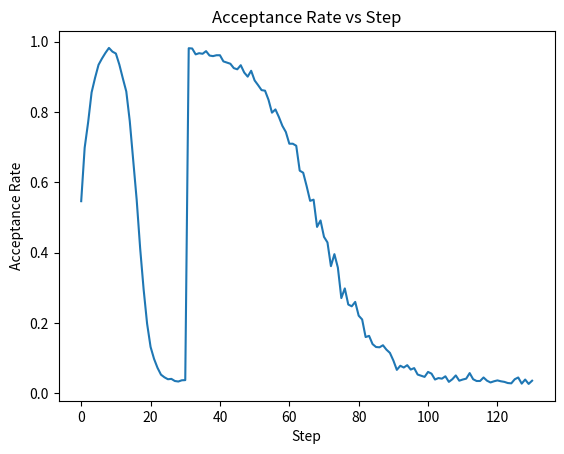

Reproduce this figure in Python.
# draw_plots.py draws the results for the final report/slides
import matplotlib.pyplot as plt

temps30 = [2000.0, 3000.0, 4500.0, 6800.0, 10000.0, 15000.0, 22000.0, 33000.0, 22000.0, 15000.0, 10000.0, 6700.0, 4500.0, 3000.0, 2000.0, 1300.0, 870.0, 580.0, 390.0, 260.0, 170.0, 110.0, 73.0, 49.0, 33.0, 22.0, 15.0, 10.0, 6.7, 4.5, 3.0, 33000.0, 30067.686471577297, 27395.93241675977, 24961.58504556526, 22743.548878292993, 20722.60293707598, 18881.234181423857, 17203.48574434791, 15674.818653918257, 14281.985841965015, 13012.917348112422, 11856.615724351313, 10803.060733750566, 9843.122517449085, 8968.482477453992, 8171.5611896339815, 7445.452722218902, 6783.86479062514, 6181.0642300027, 5631.827312981894, 5131.394482085006, 4675.429104524658, 4259.979891967722, 3881.4466596033085, 3536.54912779101, 3222.298495931825, 2935.9715422276727, 2675.0870248840893, 2437.384180254524, 2220.8031315962257, 2023.467038664616, 1843.6658334587476, 1679.8414011756624, 1530.5740779553003, 1394.57034840859, 1270.6516363184187, 1157.7440913763296, 1054.8692834492308, 961.1357237348137, 875.731139330028, 797.9154342658319, 727.0142760102268, 662.4132518617045, 603.5525445938091, 549.9220812111918,
         501.05711277743615, 456.5341870104752, 415.9674787450728, 379.0054464630107, 345.3277859172721, 314.6426544510455, 286.68414195814756, 261.2099665688102, 237.99937509218725, 216.85123002130933, 197.58226652292765, 180.02550430772777, 164.02880061855595, 149.4535317972001, 136.1733920044885, 124.07329868370152, 113.04839528230013, 103.00314258979206, 93.85049081748599, 85.51112524557008, 77.91277890047208, 70.98960630632476, 64.68161288361458, 58.93413505031685, 53.697366520197654, 48.92592669329317, 44.57846739834279, 40.61731457929707, 37.00814182084026, 33.719672883778586, 30.72341067253337, 27.993390286037705, 25.50595401203272, 23.239546314917238, 21.174527040564556, 19.293001219382756, 17.578663992732096, 16.016659318868918, 14.593451233994463, 13.296706552787814, 12.11518799193308, 11.038656790474606, 10.057783983131467, 9.164069557686318, 8.349768795886, 7.607825159541223, 6.931809140232206, 6.315862542706531, 5.754647719141791, 5.243301314349472, 4.7773921210869466, 4.352882680261396, 3.96609429326238, 3.613675143228039, 3.2925712489912953, 3.0000000000000004]

lengths30 = [33702.69724048627, 29877.697636048568, 29122.71088236391, 30412.20100511267, 37238.51477507993, 28178.921222734058, 31449.292932671153, 31317.786040635983, 29641.760321939986, 29745.748846920338, 33034.20836948929, 31854.159023206877, 31909.446685211282, 22995.769469841365, 22041.297570669725, 23339.847413835632, 18425.089835867853, 12977.007327328938, 12436.124579267438, 10871.547362039155, 9845.940577238845, 9238.5940932467, 8955.589153550605, 9043.549845628031, 9040.68900329186, 9014.194062930219, 8964.794027684042, 8987.765124516058, 8955.589153550605, 8955.589153550605, 8955.589153550605, 31667.729360668203, 36548.896104088715, 30280.538662743176, 25740.836345904863, 26818.69442543636, 31314.314479478413, 29414.962373757433, 29048.80767383865, 28028.266530959747, 28409.473643465546, 31337.96580434955, 36108.23123174597, 31854.507332667577, 29361.082619705667, 30579.164790357514, 27898.22902372476, 34732.55608690357, 26584.996943562724, 34779.521344059285, 34111.23468292864, 25454.6422791239, 29944.909068739482, 30005.239954064808, 32104.800318969257, 30969.666230428018, 25836.18150123894, 28762.363396270324, 28572.742081008168, 23449.767041498453, 23470.825418120094, 24679.503319799558, 26549.121535263057, 27875.923841086693, 19383.896459870608,
           25196.143953637733, 24922.14875746156, 21517.0802230997, 19364.483604377543, 19999.78180051887, 23702.53634905461, 21023.11815103812, 21186.616446592656, 14638.654232380755, 16815.52614798632, 20253.162409813194, 15300.264079682505, 16325.142556321998, 13625.166389388447, 12536.149296025835, 13349.599269997725, 12314.540722888805, 11101.077016648234, 10459.226071383286, 11277.62380902211, 11295.215725919583, 11231.577097539379, 10648.871240726696, 10489.201031790764, 9703.320524676967, 9502.229845880738, 10174.435673826303, 9931.517612230857, 9141.628666162169, 9607.43141256809, 10103.619956897954, 9069.645349210421, 9331.773752794541, 9129.054221950719, 9034.993836914957, 8985.758399967743, 8894.684530275117, 9091.465667392516, 9013.695493301531, 8874.615733482911, 9001.526668082055, 8857.255285512072, 8869.962433930126, 8869.962433930126, 8890.031230722332, 8981.457871289851, 8890.031230722332, 8877.324082304278, 8857.255285512072, 8857.255285512072, 8857.255285512072, 8857.255285512072, 8869.962433930126, 8857.255285512072, 8857.255285512072, 8857.255285512072, 8857.255285512072, 8857.255285512072, 8857.255285512072, 8857.255285512072, 8869.962433930126, 8857.255285512072, 8857.255285512072, 8857.255285512072, 8857.255285512072, 8857.255285512072]

acceptances30 = [0.5465, 0.6985, 0.771, 0.856, 0.8975, 0.9345, 0.9525, 0.9685, 0.9825, 0.972, 0.9665, 0.935, 0.896, 0.8585, 0.7745, 0.6635, 0.55, 0.412, 0.2955, 0.198, 0.132, 0.098, 0.0725, 0.053, 0.0455, 0.04, 0.041, 0.035, 0.0335, 0.037, 0.0375, 0.9816666666666667, 0.9808333333333333, 0.9641666666666666, 0.9675, 0.9658333333333333, 0.9733333333333334, 0.9608333333333333, 0.9591666666666666, 0.9616666666666667, 0.9616666666666667, 0.9441666666666667, 0.9408333333333333, 0.9375, 0.925, 0.9216666666666666, 0.9333333333333333, 0.9125, 0.9008333333333334, 0.9175, 0.89, 0.8766666666666667, 0.8625, 0.8608333333333333, 0.835, 0.7983333333333333, 0.8075, 0.7858333333333334, 0.7608333333333334, 0.7433333333333333, 0.71, 0.71, 0.7041666666666667, 0.6333333333333333, 0.6275, 0.5891666666666666, 0.5475, 0.5508333333333333, 0.47333333333333333, 0.49166666666666664, 0.445, 0.42916666666666664, 0.3616666666666667, 0.3958333333333333, 0.3575, 0.2708333333333333, 0.29833333333333334, 0.2525, 0.2475, 0.26, 0.22083333333333333, 0.21, 0.16, 0.16333333333333333, 0.14, 0.13166666666666665, 0.13083333333333333, 0.13666666666666666, 0.12416666666666666, 0.115, 0.09333333333333334, 0.06666666666666667, 0.07833333333333334, 0.07333333333333333, 0.08, 0.0675, 0.07166666666666667, 0.05333333333333334, 0.05, 0.04666666666666667, 0.060833333333333336, 0.05583333333333333, 0.03916666666666667, 0.043333333333333335, 0.041666666666666664, 0.04833333333333333, 0.0325, 0.04, 0.050833333333333335, 0.035833333333333335, 0.03916666666666667, 0.041666666666666664, 0.0575, 0.04, 0.035, 0.035, 0.045, 0.035833333333333335, 0.030833333333333334, 0.034166666666666665, 0.03666666666666667, 0.034166666666666665, 0.0325, 0.029166666666666667, 0.028333333333333332, 0.04, 0.045, 0.0275, 0.03916666666666667, 0.02666666666666667, 0.035833333333333335]

steps = []
for i in range(len(acceptances30)):
    steps.append(i)

plt.title('Acceptance Rate vs Step')
plt.xlabel('Step')
plt.ylabel('Acceptance Rate')

plt.plot(steps, acceptances30)  # , '-o')

plt.show()

plt.draw()
